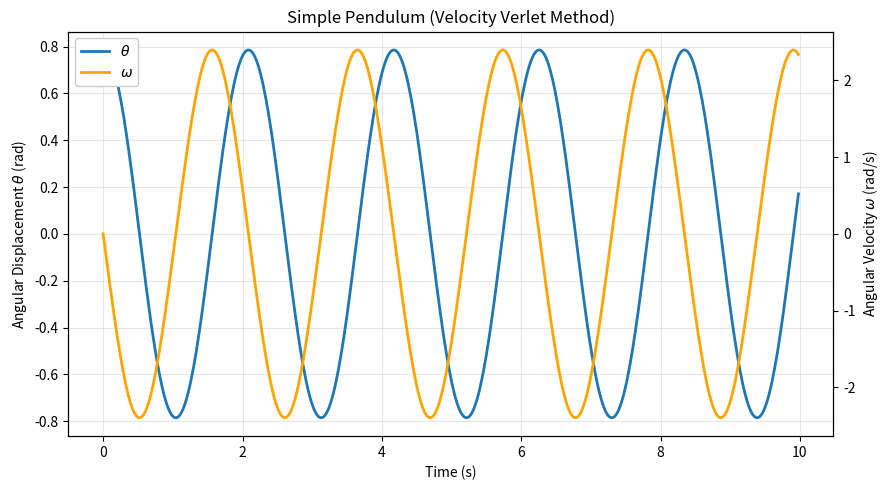
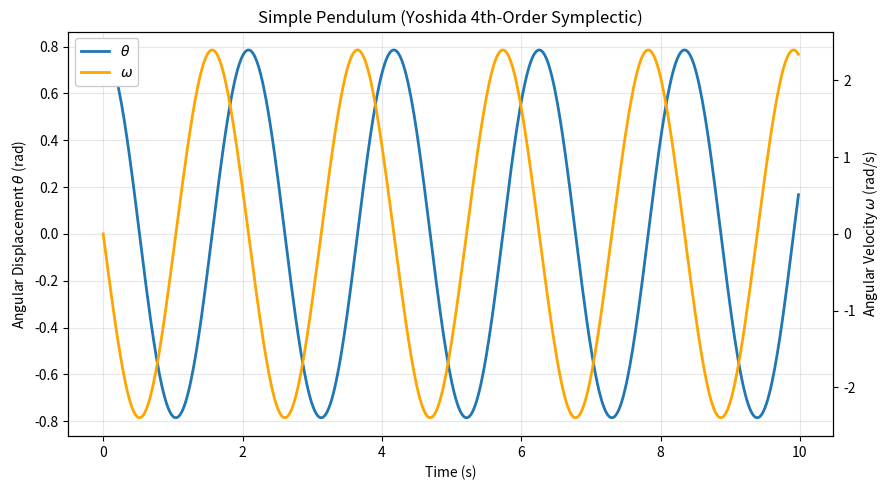
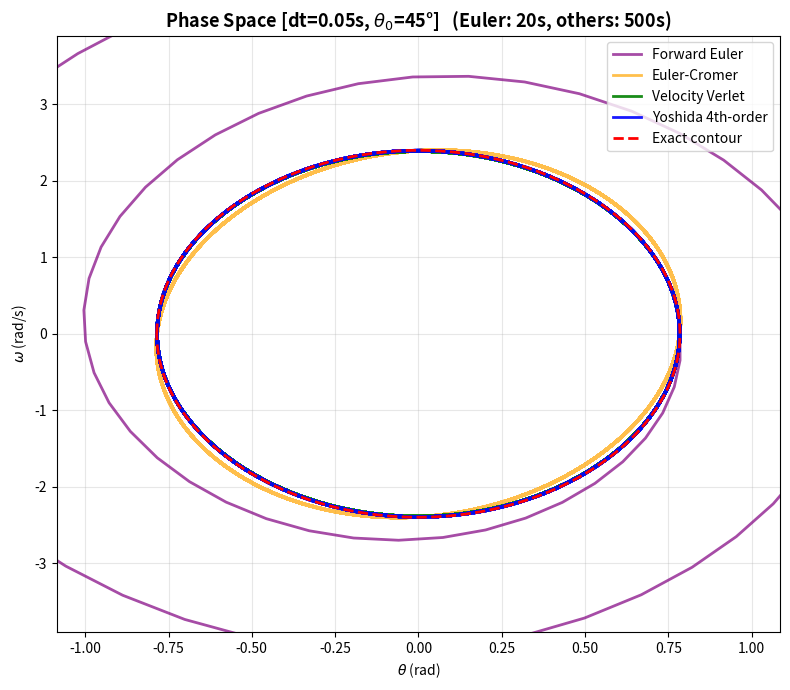
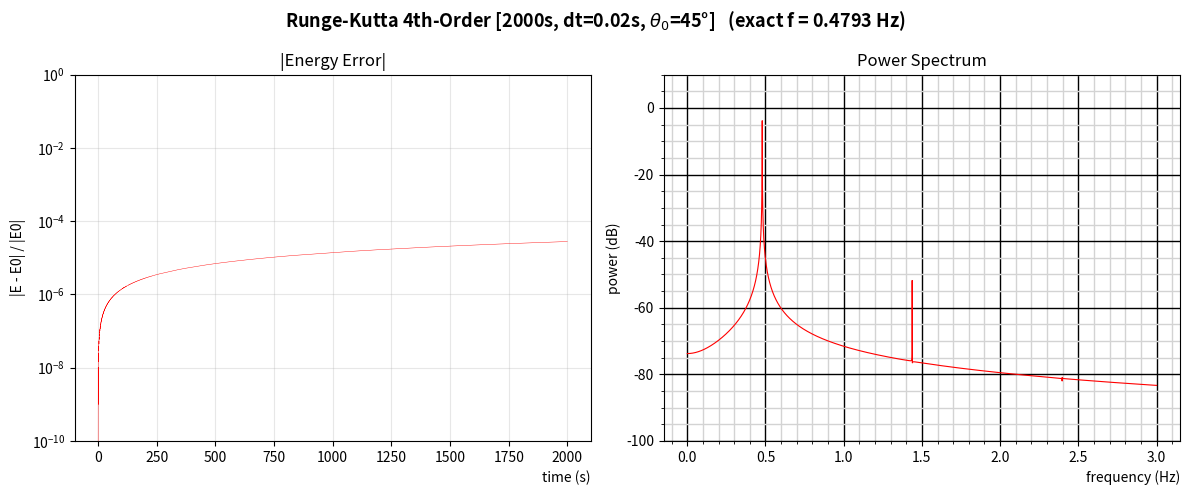
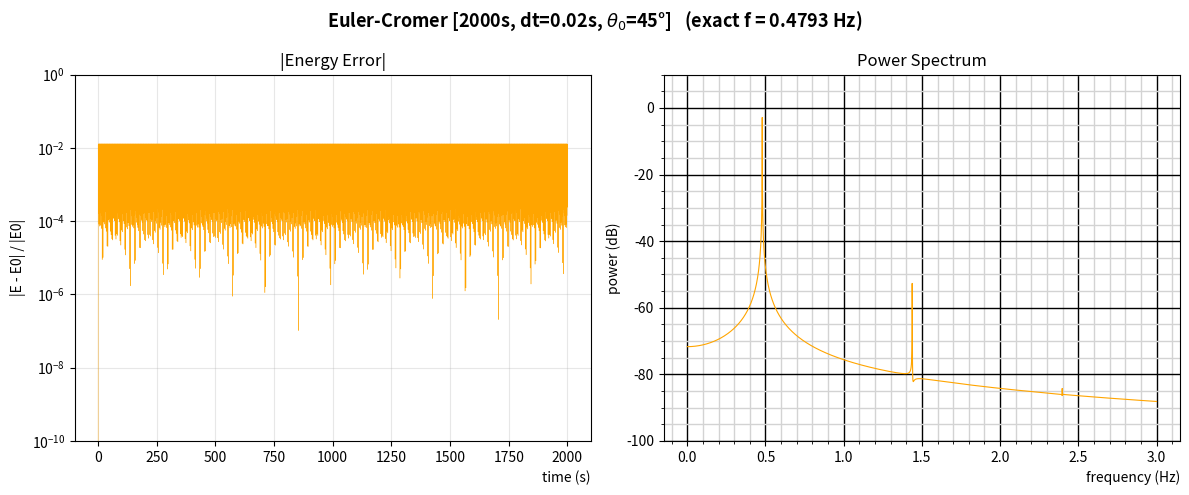
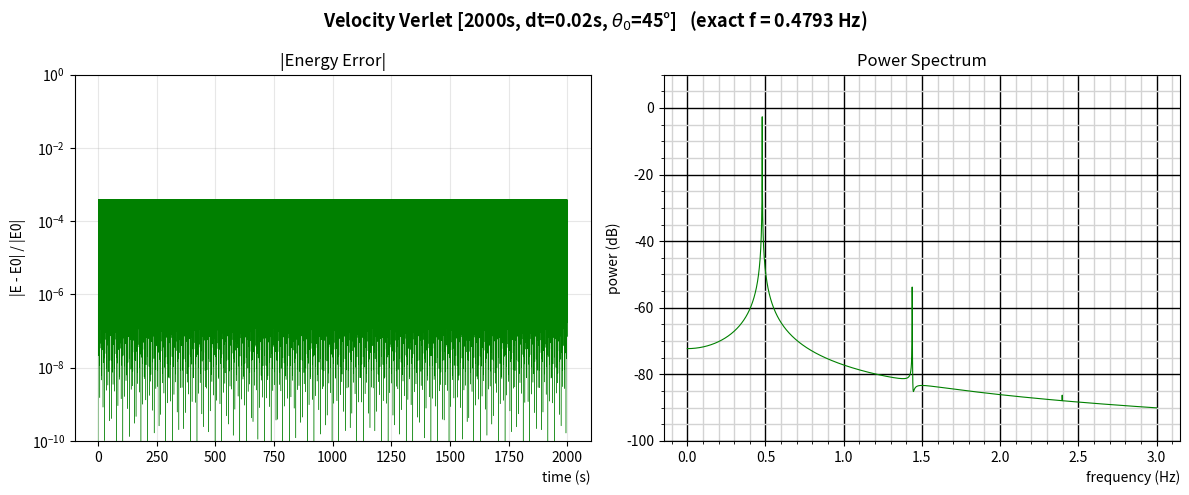
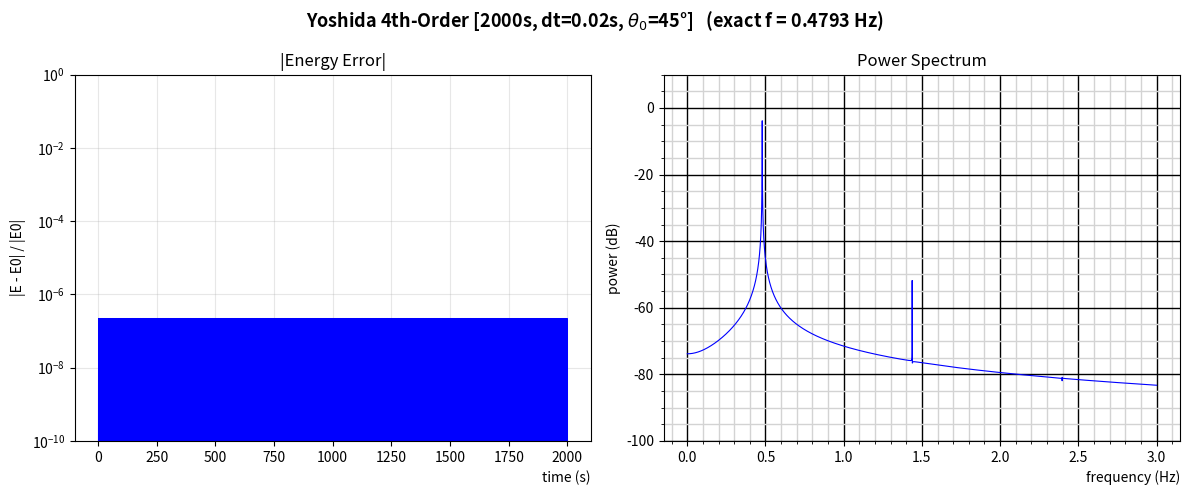

These charts were generated, in order, by the following Python code:
"""symplectic_integrators.ipynb"""

# Cell 01 - Imports and pendulum physics

%matplotlib inline

import matplotlib.pyplot as plt
import numpy as np
from matplotlib.ticker import AutoMinorLocator
from numpy.fft import fft

# Physical constants for an ideal simple pendulum
PENDULUM_LENGTH = 1.0  # pendulum length (m)
PENDULUM_G = 9.81  # gravitational acceleration (m/s^2)


def pendulum_angular_acceleration(
    theta: float | np.ndarray,
) -> float | np.ndarray:
    """Angular acceleration of an ideal pendulum: alpha = -(g/L) sin(theta)."""
    return -PENDULUM_G / PENDULUM_LENGTH * np.sin(theta)


def pendulum_total_energy(
    theta: float | np.ndarray, omega: float | np.ndarray
) -> float | np.ndarray:
    """Total mechanical energy per unit mass: E = (1/2) omega^2 - (g/L) cos(theta)."""
    return 0.5 * omega**2 - PENDULUM_G / PENDULUM_LENGTH * np.cos(theta)


# Test both helpers on one state we can also work out by hand: the pendulum
# held at 45 degrees and released from rest, so omega starts at 0 rad/s.
theta_check = np.deg2rad(45)
omega_check = 0.0

alpha_computed = pendulum_angular_acceleration(theta_check)
energy_computed = pendulum_total_energy(theta_check, omega_check)

# The hand-worked answers for that same state. With omega = 0 the kinetic
# term (1/2) omega^2 vanishes, so the energy is just the -(g/L) cos(theta) part.
alpha_expected = -PENDULUM_G / PENDULUM_LENGTH * np.sin(theta_check)
energy_expected = -PENDULUM_G / PENDULUM_LENGTH * np.cos(theta_check)

check_rows = [
    ("angular acceleration", alpha_computed, alpha_expected, "rad/s^2"),
    ("energy per unit mass", energy_computed, energy_expected, "J/kg"),
]

print("Helper check for a pendulum held at 45 deg and released from rest")
print("(theta = 0.7854 rad, omega = 0 rad/s at the instant of release)\n")
print(f"{'quantity':<22}{'computed':>12}{'expected':>12}   units")
for label, computed, expected, units in check_rows:
    print(f"{label:<22}{computed:>12.4f}{expected:>12.4f}   {units}")

print("\nThe two rows carry the same digits only because sin(45 deg) = cos(45 deg),")
print("so both reduce to -(g/L)(0.7071). Any other release angle separates them.")

# Cell 02 - Symplectic and reference integrators


def solve_forward_euler(theta0, omega0, t_final, dt):
    """Forward Euler (1st order, non-symplectic): position uses the OLD velocity."""
    n_steps = int(t_final / dt)
    t = np.arange(n_steps) * dt
    theta = np.zeros(n_steps)
    omega = np.zeros(n_steps)
    theta[0], omega[0] = theta0, omega0
    for i in range(n_steps - 1):
        alpha = pendulum_angular_acceleration(theta[i])
        omega[i + 1] = omega[i] + alpha * dt
        theta[i + 1] = theta[i] + omega[i] * dt  # uses stale omega[i]
    return t, theta, omega


def pendulum_euler_cromer(theta0, omega0, t_final, dt):
    """Euler-Cromer (1st order, symplectic): position uses the NEW velocity."""
    n_steps = int(t_final / dt)
    t = np.arange(n_steps) * dt
    theta = np.zeros(n_steps)
    omega = np.zeros(n_steps)
    theta[0], omega[0] = theta0, omega0
    for i in range(n_steps - 1):
        alpha = pendulum_angular_acceleration(theta[i])
        omega[i + 1] = omega[i] + alpha * dt
        theta[i + 1] = theta[i] + omega[i + 1] * dt  # Cromer's fix
    return t, theta, omega


def pendulum_velocity_verlet(theta0, omega0, t_final, dt):
    """Velocity Verlet (2nd order, symplectic): average of start/end acceleration."""
    n_steps = int(t_final / dt)
    t = np.arange(n_steps) * dt
    theta = np.zeros(n_steps)
    omega = np.zeros(n_steps)
    theta[0], omega[0] = theta0, omega0
    for i in range(n_steps - 1):
        alpha = pendulum_angular_acceleration(theta[i])
        theta[i + 1] = theta[i] + omega[i] * dt + 0.5 * alpha * dt**2
        alpha_new = pendulum_angular_acceleration(theta[i + 1])
        omega[i + 1] = omega[i] + 0.5 * (alpha + alpha_new) * dt
    return t, theta, omega


def yoshida_coeffs():
    """Position (c) and velocity (d) substep coefficients for Yoshida 4th order."""
    cbrt2 = 2.0 ** (1.0 / 3.0)
    w1 = 1.0 / (2.0 - cbrt2)
    w0 = -cbrt2 / (2.0 - cbrt2)
    c = np.array([w1 / 2.0, (w0 + w1) / 2.0, (w0 + w1) / 2.0, w1 / 2.0])
    d = np.array([w1, w0, w1])
    return c, d


def pendulum_yoshida4(theta0, omega0, t_final, dt):
    """Yoshida 4th order (symplectic): three weighted Verlet substeps per step."""
    c, d = yoshida_coeffs()
    n_steps = int(t_final / dt)
    t = np.arange(n_steps) * dt
    theta = np.zeros(n_steps)
    omega = np.zeros(n_steps)
    theta[0], omega[0] = theta0, omega0
    for i in range(n_steps - 1):
        th, om = theta[i], omega[i]
        for j in range(3):
            th += c[j] * om * dt
            om += d[j] * pendulum_angular_acceleration(th) * dt
        th += c[3] * om * dt
        theta[i + 1], omega[i + 1] = th, om
    return t, theta, omega


def pendulum_rk4(theta0, omega0, t_final, dt):
    """Runge-Kutta 4th order (high order, NOT symplectic) - our reference solver."""
    n_steps = int(t_final / dt)
    t = np.arange(n_steps) * dt
    theta = np.zeros(n_steps)
    omega = np.zeros(n_steps)
    theta[0], omega[0] = theta0, omega0
    for i in range(n_steps - 1):
        # Same k1..k4 pattern as nonlinear_ode.py, with two differences. First,
        # the pendulum is a system of two equations, so each stage needs a slope
        # for theta and one for omega: the slope of theta IS omega, and the
        # slope of omega is alpha. Second, nonlinear_ode.py advances x to the
        # midpoint and the end of the step for the later stages, but there is
        # nothing to advance here - the pendulum equation has no explicit t in
        # it, only theta and omega.
        k1_theta = omega[i]
        k1_omega = pendulum_angular_acceleration(theta[i])

        k2_theta = omega[i] + k1_omega / 2 * dt
        k2_omega = pendulum_angular_acceleration(theta[i] + k1_theta / 2 * dt)

        k3_theta = omega[i] + k2_omega / 2 * dt
        k3_omega = pendulum_angular_acceleration(theta[i] + k2_theta / 2 * dt)

        k4_theta = omega[i] + k3_omega * dt
        k4_omega = pendulum_angular_acceleration(theta[i] + k3_theta * dt)

        # Weighted average of the four slopes: the middle pair counts double
        theta[i + 1] = (
            theta[i] + (k1_theta + 2 * k2_theta + 2 * k3_theta + k4_theta) / 6 * dt
        )
        omega[i + 1] = (
            omega[i] + (k1_omega + 2 * k2_omega + 2 * k3_omega + k4_omega) / 6 * dt
        )
    return t, theta, omega


# Quick check: a short Verlet run should conserve energy to high precision
t, th, om = pendulum_velocity_verlet(np.deg2rad(45), 0.0, 10, 0.02)
E0 = pendulum_total_energy(th[0], om[0])
Ef = pendulum_total_energy(th[-1], om[-1])
print(f"Verlet 10s check: E0 = {E0:.6f}, Ef = {Ef:.6f}, drift = {Ef - E0:+.2e} J/kg")

# Cell 03 - Velocity Verlet: oscillations and energy drift

theta0 = np.deg2rad(45)  # initial angle (radians)
omega0 = 0.0  # released from rest
tf = 10  # final time (s)
dt = tf / 500  # 500 steps, 20 ms each

mass = 1.0  # pendulum bob mass (kg)
length = 1.0  # pendulum length (m)
g = 9.81  # gravitational acceleration (m/s^2)

t, theta, omega = pendulum_velocity_verlet(theta0, omega0, tf, dt)

# Energy in joules (E = (1/2) m L^2 omega^2 + m g L (1 - cos theta))
Ei = 0.5 * mass * length**2 * omega[0] ** 2 + mass * g * length * (1 - np.cos(theta[0]))
Ef = 0.5 * mass * length**2 * omega[-1] ** 2 + mass * g * length * (
    1 - np.cos(theta[-1])
)
drift_pct = 100 * (Ef - Ei) / Ei
print(f"Initial energy : {Ei:6.3f} J")
print(f"Final energy   : {Ef:6.3f} J")
print(f"Energy drift   : {Ef - Ei:6.3f} J  ({drift_pct:6.3f}%)")

fig, ax1 = plt.subplots(figsize=(9, 5))
(plot1,) = ax1.plot(t, theta, lw=2, label=r"$\theta$ (rad)")
ax1.set_xlabel("Time (s)")
ax1.set_ylabel(r"Angular Displacement $\theta$ (rad)")
ax1.grid(True, alpha=0.3)

ax2 = ax1.twinx()
(plot2,) = ax2.plot(t, omega, lw=2, color="orange", label=r"$\omega$ (rad/s)")
ax2.set_ylabel(r"Angular Velocity $\omega$ (rad/s)")

plt.title("Simple Pendulum (Velocity Verlet Method)")
plt.legend(
    [plot1, plot2], [r"$\theta$", r"$\omega$"], framealpha=1.0, facecolor="white"
)
plt.tight_layout()
plt.show()

# Cell 04 - Yoshida 4th-order: oscillations and energy drift

t, theta, omega = pendulum_yoshida4(theta0, omega0, tf, dt)

Ei = 0.5 * mass * length**2 * omega[0] ** 2 + mass * g * length * (1 - np.cos(theta[0]))
Ef = 0.5 * mass * length**2 * omega[-1] ** 2 + mass * g * length * (
    1 - np.cos(theta[-1])
)
drift_pct = 100 * (Ef - Ei) / Ei
print(f"Initial energy : {Ei:6.3f} J")
print(f"Final energy   : {Ef:6.3f} J")
print(f"Energy drift   : {Ef - Ei:6.3f} J  ({drift_pct:6.3f}%)")

fig, ax1 = plt.subplots(figsize=(9, 5))
(plot1,) = ax1.plot(t, theta, lw=2, label=r"$\theta$ (rad)")
ax1.set_xlabel("Time (s)")
ax1.set_ylabel(r"Angular Displacement $\theta$ (rad)")
ax1.grid(True, alpha=0.3)

ax2 = ax1.twinx()
(plot2,) = ax2.plot(t, omega, lw=2, color="orange", label=r"$\omega$ (rad/s)")
ax2.set_ylabel(r"Angular Velocity $\omega$ (rad/s)")

plt.title("Simple Pendulum (Yoshida 4th-Order Symplectic)")
plt.legend(
    [plot1, plot2], [r"$\theta$", r"$\omega$"], framealpha=1.0, facecolor="white"
)
plt.tight_layout()
plt.show()

# Cell 05 - Phase space comparison of all four integrators


def exact_contour(E0, n_points=1000):
    """Closed phase-space loop omega(theta) for a given energy E0."""
    theta_max = np.arccos(-E0 * PENDULUM_LENGTH / PENDULUM_G)
    theta_valid = np.linspace(-theta_max, theta_max, n_points)
    omega_sq = 2.0 * (E0 + (PENDULUM_G / PENDULUM_LENGTH) * np.cos(theta_valid))
    omega_upper = np.sqrt(np.maximum(omega_sq, 0.0))
    omega_lower = -omega_upper
    # Stitch into one closed loop: forward along top, backward along bottom
    theta_closed = np.concatenate([theta_valid, theta_valid[::-1]])
    omega_closed = np.concatenate([omega_upper, omega_lower[::-1]])
    return theta_closed, omega_closed


theta_initial = np.deg2rad(45)
omega_initial = 0.0
dt_ps = 0.05
t_symplectic = 500  # seconds for the symplectic methods
t_euler = 20  # Forward Euler blows up fast, so run it briefly

E0 = pendulum_total_energy(theta_initial, omega_initial)

methods = {
    "Forward Euler": (solve_forward_euler, "purple", 0.7, t_euler),
    "Euler-Cromer": (pendulum_euler_cromer, "orange", 0.7, t_symplectic),
    "Velocity Verlet": (pendulum_velocity_verlet, "green", 0.9, t_symplectic),
    "Yoshida 4th-order": (pendulum_yoshida4, "blue", 0.9, t_symplectic),
}

results = {}
for name, (solver, color, alpha, t_run) in methods.items():
    t, theta, omega = solver(theta_initial, omega_initial, t_run, dt_ps)
    results[name] = (t, theta, omega, color, alpha)

theta_exact, omega_exact = exact_contour(E0)

fig, ax = plt.subplots(1, 1, figsize=(8, 7))
for name in methods:
    t, theta, omega, color, alpha = results[name]
    ax.plot(theta, omega, color=color, linewidth=2, alpha=alpha, label=name)
ax.plot(theta_exact, omega_exact, "r--", lw=2, label="Exact contour")

pad = 0.3
ax.set_xlim(theta_exact.min() - pad, theta_exact.max() + pad)
ax.set_ylim(omega_exact.min() - 1.5, omega_exact.max() + 1.5)
ax.set_title(
    f"Phase Space [dt={dt_ps}s, "
    rf"$\theta_0$={np.rad2deg(theta_initial):.0f}°]"
    f"   (Euler: {t_euler}s, others: {t_symplectic}s)",
    fontsize=13,
    fontweight="bold",
)
ax.set_xlabel(r"$\theta$ (rad)")
ax.set_ylabel(r"$\omega$ (rad/s)")
ax.legend(loc="upper right")
ax.grid(True, alpha=0.3)
fig.tight_layout()
plt.show()

# Energy drift summary
print(f"\nE0 = {E0:.6f} J/kg")
print(f"{'Method':<22} {'t_run (s)':>10} {'Final E':>12} {'Drift':>12} {'Drift %':>10}")
print("-" * 70)
for name in methods:
    t, theta, omega, color, alpha = results[name]
    E_final = pendulum_total_energy(theta[-1], omega[-1])
    drift = E_final - E0
    drift_pct = 100 * drift / abs(E0)
    print(
        f"{name:<22} {t[-1]:>10.0f} {E_final:>12.6f} {drift:>+12.6f} {drift_pct:>+10.4f}%"
    )

# Cell 06 - Run the four integrators and compute spectra for the FFT study


def compute_spectrum(theta, dt):
    """Normalized one-sided FFT amplitude spectrum and frequency axis (Hz)."""
    n = len(theta)
    ct = 2 / n * fft(theta)
    ct[0] /= 2  # DC value should NOT be doubled
    freqs = np.arange(n) / (n * dt)
    power = np.abs(ct)
    power_db = 20 * np.log10(np.maximum(power, 1e-15))
    return freqs, power, power_db


def plot_energy_error(ax, t, abs_energy_error, color):
    """Plot |E - E0| / |E0| over time on a log scale."""
    ax.plot(t, abs_energy_error, color=color, linewidth=0.3)
    ax.set_yscale("log")
    ax.set_title("|Energy Error|")
    ax.set_xlabel("time (s)", loc="right")
    ax.set_ylabel("|E - E0| / |E0|")
    ax.grid(True, alpha=0.3, which="both")


def plot_power_spectrum(ax, freqs, power_db, color, f_max=3.0):
    """Plot the FFT power spectrum in dB up to f_max Hz."""
    mask = (freqs > 0) & (freqs <= f_max)
    ax.plot(freqs[mask], power_db[mask], color=color, linewidth=0.8)
    ax.grid(which="major", axis="x", color="black", linewidth=1)
    ax.grid(which="minor", axis="x", color="lightgray", linewidth=1)
    ax.grid(which="major", axis="y", color="black", linewidth=1)
    ax.grid(which="minor", axis="y", color="lightgray", linewidth=1)
    ax.xaxis.set_minor_locator(AutoMinorLocator())
    ax.yaxis.set_minor_locator(AutoMinorLocator())
    ax.set_title("Power Spectrum")
    ax.set_xlabel("frequency (Hz)", loc="right")
    ax.set_ylabel("power (dB)")


def exact_pendulum_frequency(theta0: float) -> float:
    """Exact oscillation frequency (Hz) of a pendulum released from rest at theta0."""
    # The true period is T = 4 sqrt(L/g) K(k), where k = sin(theta0 / 2) and K is
    # the complete elliptic integral of the first kind. K is evaluated here with
    # the arithmetic-geometric mean, which reaches machine precision in about ten
    # iterations: K(k) = pi / (2 * AGM(1, sqrt(1 - k^2))).
    k = np.sin(theta0 / 2.0)
    a, b = 1.0, np.sqrt(1.0 - k**2)
    for _ in range(10):
        a, b = 0.5 * (a + b), np.sqrt(a * b)
    period = 4.0 * np.sqrt(PENDULUM_LENGTH / PENDULUM_G) * (np.pi / (2.0 * a))
    return 1.0 / period


# Simulation parameters for the spectral study
theta_fft = np.deg2rad(45)
omega_fft = 0.0
dt_fft = 0.02  # 50 Hz sample rate
t_final_fft = 2000  # seconds

E0_fft = pendulum_total_energy(theta_fft, omega_fft)

# Reference frequency for reading the spectrum. This is the true frequency of
# the nonlinear pendulum at this release angle, so the FFT peak should land on
# it. No integrator uses this value - it is a yardstick, not an input.
f_exact = exact_pendulum_frequency(theta_fft)

fft_methods = {
    "Runge-Kutta 4th-Order": (pendulum_rk4, "red"),
    "Euler-Cromer": (pendulum_euler_cromer, "orange"),
    "Velocity Verlet": (pendulum_velocity_verlet, "green"),
    "Yoshida 4th-Order": (pendulum_yoshida4, "blue"),
}

# Shared axis limits across all four figures
err_ylim = (1e-10, 1e0)
db_min, db_max = -100, 10

fft_results = {}
for name, (solver, color) in fft_methods.items():
    print(f"Running {name}...")
    t, theta, omega = solver(theta_fft, omega_fft, t_final_fft, dt_fft)
    E = pendulum_total_energy(theta, omega)
    abs_energy_error = np.maximum(np.abs((E - E0_fft) / abs(E0_fft)), 1e-16)
    freqs, power, power_db = compute_spectrum(theta, dt_fft)
    fft_results[name] = (t, abs_energy_error, freqs, power, power_db, color)

# Summary table
print(
    f"\nExact fundamental at {np.rad2deg(theta_fft):.0f} deg: {f_exact:.4f} Hz"
    "   <- the FFT peak should match this"
)
print(
    f"{'Method':<22} {'Peak (Hz)':>10} {'Peak (dB)':>10}"
    f" {'Energy err std':>16} {'Energy err max':>16}"
)
print("-" * 78)
for name in fft_methods:
    t, abs_energy_error, freqs, power, power_db, color = fft_results[name]
    mask = (freqs > 0.1) & (freqs < 2.0)
    idx_peak = np.argmax(power[mask])
    print(
        f"{name:<22} {freqs[mask][idx_peak]:>10.4f} {power_db[mask][idx_peak]:>10.1f}"
        f" {np.std(abs_energy_error):>16.2e} {np.max(abs_energy_error):>16.2e}"
    )

# Cell 07 - RK4 energy error and power spectrum

name = "Runge-Kutta 4th-Order"
t, abs_energy_error, freqs, power, power_db, color = fft_results[name]

fig, (ax_err, ax_fft) = plt.subplots(1, 2, figsize=(12, 5))
fig.suptitle(
    f"{name} [{t_final_fft}s, dt={dt_fft}s, "
    rf"$\theta_0$={np.rad2deg(theta_fft):.0f}°]"
    f"   (exact f = {f_exact:.4f} Hz)",
    fontsize=13,
    fontweight="bold",
)
plot_energy_error(ax_err, t, abs_energy_error, color)
ax_err.set_ylim(err_ylim)
plot_power_spectrum(ax_fft, freqs, power_db, color)
ax_fft.set_ylim(db_min, db_max)
fig.tight_layout()
plt.show()

# Cell 08 - Euler-Cromer energy error and power spectrum

name = "Euler-Cromer"
t, abs_energy_error, freqs, power, power_db, color = fft_results[name]

fig, (ax_err, ax_fft) = plt.subplots(1, 2, figsize=(12, 5))
fig.suptitle(
    f"{name} [{t_final_fft}s, dt={dt_fft}s, "
    rf"$\theta_0$={np.rad2deg(theta_fft):.0f}°]"
    f"   (exact f = {f_exact:.4f} Hz)",
    fontsize=13,
    fontweight="bold",
)
plot_energy_error(ax_err, t, abs_energy_error, color)
ax_err.set_ylim(err_ylim)
plot_power_spectrum(ax_fft, freqs, power_db, color)
ax_fft.set_ylim(db_min, db_max)
fig.tight_layout()
plt.show()

# Cell 09 - Velocity Verlet energy error and power spectrum

name = "Velocity Verlet"
t, abs_energy_error, freqs, power, power_db, color = fft_results[name]

fig, (ax_err, ax_fft) = plt.subplots(1, 2, figsize=(12, 5))
fig.suptitle(
    f"{name} [{t_final_fft}s, dt={dt_fft}s, "
    rf"$\theta_0$={np.rad2deg(theta_fft):.0f}°]"
    f"   (exact f = {f_exact:.4f} Hz)",
    fontsize=13,
    fontweight="bold",
)
plot_energy_error(ax_err, t, abs_energy_error, color)
ax_err.set_ylim(err_ylim)
plot_power_spectrum(ax_fft, freqs, power_db, color)
ax_fft.set_ylim(db_min, db_max)
fig.tight_layout()
plt.show()

# Cell 10 - Yoshida 4th-order energy error and power spectrum

name = "Yoshida 4th-Order"
t, abs_energy_error, freqs, power, power_db, color = fft_results[name]

fig, (ax_err, ax_fft) = plt.subplots(1, 2, figsize=(12, 5))
fig.suptitle(
    f"{name} [{t_final_fft}s, dt={dt_fft}s, "
    rf"$\theta_0$={np.rad2deg(theta_fft):.0f}°]"
    f"   (exact f = {f_exact:.4f} Hz)",
    fontsize=13,
    fontweight="bold",
)
plot_energy_error(ax_err, t, abs_energy_error, color)
ax_err.set_ylim(err_ylim)
plot_power_spectrum(ax_fft, freqs, power_db, color)
ax_fft.set_ylim(db_min, db_max)
fig.tight_layout()
plt.show()
